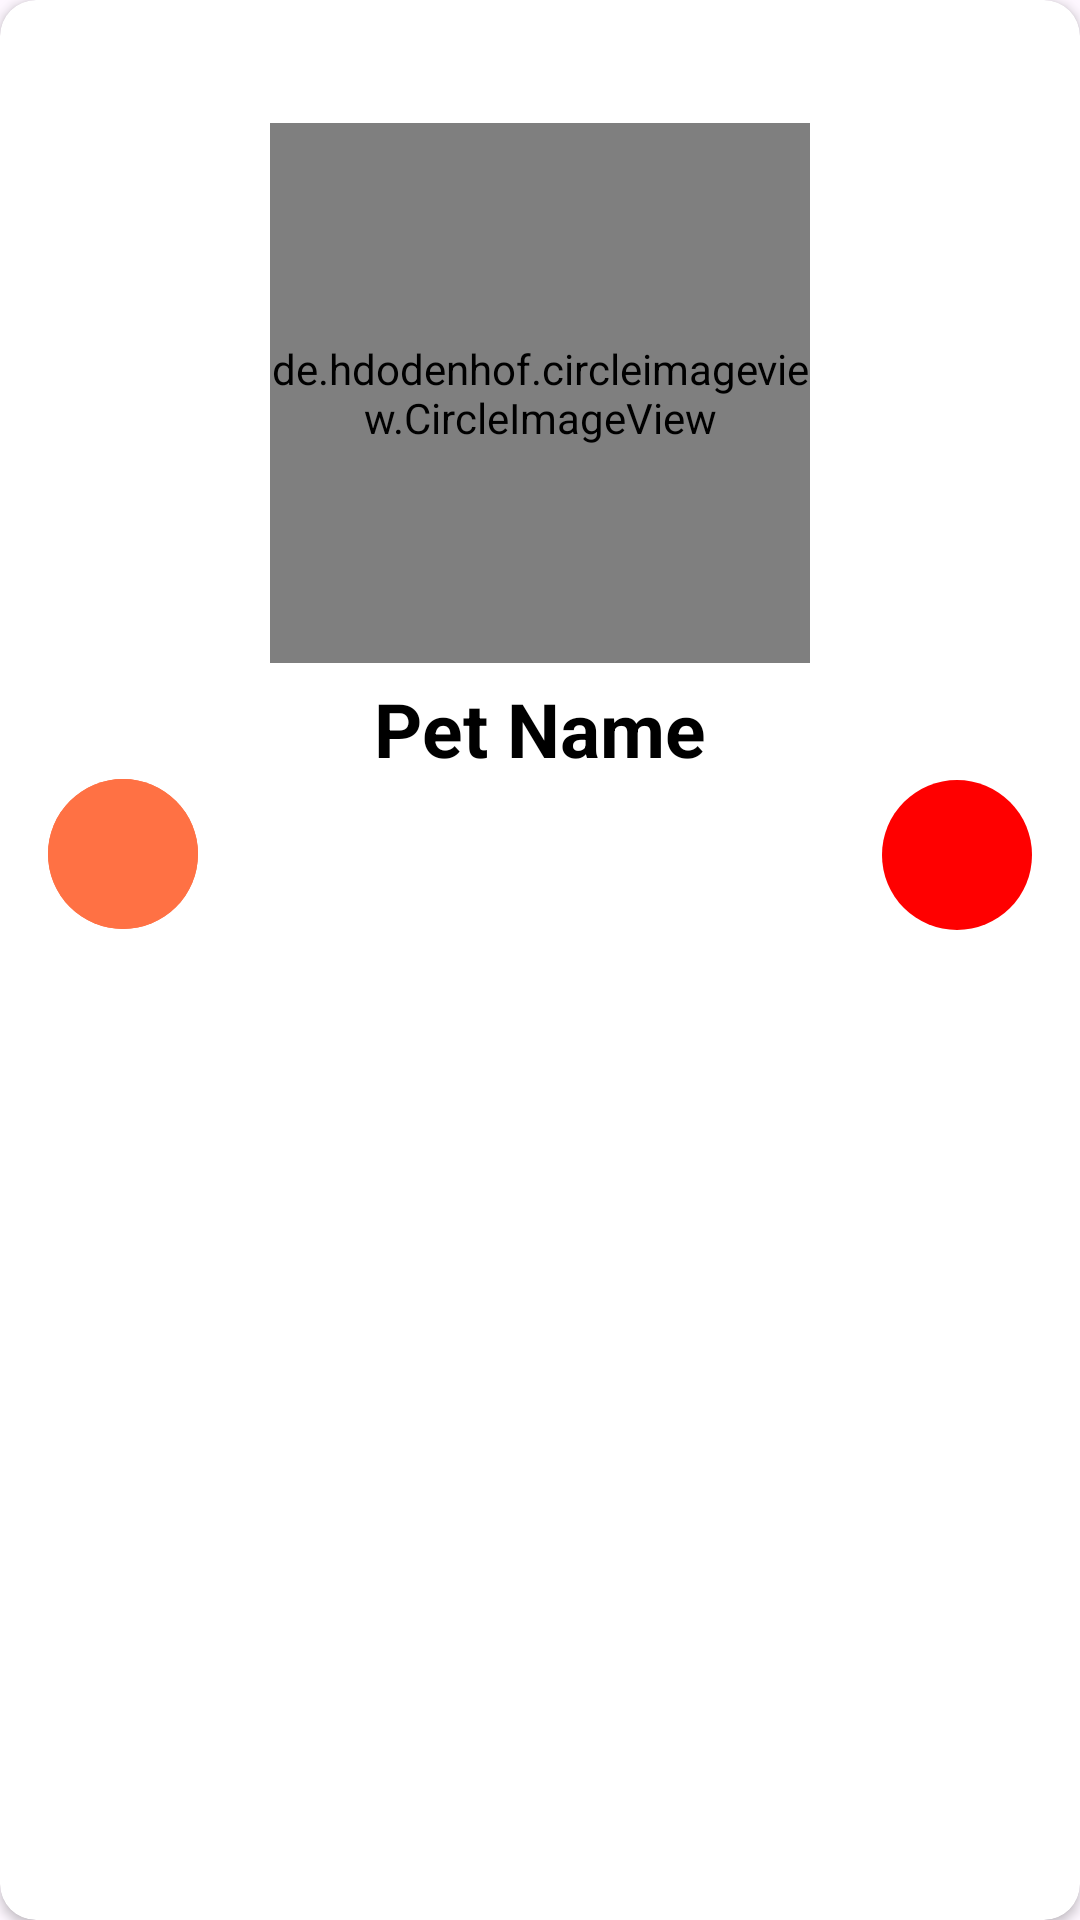

Android layout source for this screen:
<!-- AndroidManifest.xml: application theme Theme.MOBILEARIS -->
<!-- res/layout/fragment_item2.xml -->
<?xml version="1.0" encoding="utf-8"?>
<androidx.cardview.widget.CardView xmlns:android="http://schemas.android.com/apk/res/android"
    xmlns:app="http://schemas.android.com/apk/res-auto"
    android:layout_width="match_parent"
    android:layout_height="wrap_content"
    android:backgroundTint="#FFFFFF"
    android:layout_margin="8dp"
    android:elevation="15dp"
    app:cardCornerRadius="12dp">

    <LinearLayout
        android:layout_width="match_parent"
        android:layout_height="wrap_content"
        android:orientation="vertical"
        android:padding="16dp">

        
        <de.hdodenhof.circleimageview.CircleImageView
            android:id="@+id/image_view"
            android:layout_width="180dp"
            android:layout_height="180dp"
            android:layout_gravity="center_horizontal"
            android:layout_marginTop="25dp"
            android:src="@drawable/ic_profile"
            app:civ_border_color="#FF3131"
            app:civ_border_width="4dp" />

        <TextView
            android:id="@+id/text_view_creator"
            android:layout_width="wrap_content"
            android:layout_height="wrap_content"
            android:textStyle="bold"
            android:text="Pet Name"
            android:layout_marginTop="5dp"
            android:layout_gravity="center"
            android:textColor="@android:color/black"
            android:textSize="25dp" />

        <com.google.android.material.button.MaterialButton
            android:id="@+id/editPet"
            android:layout_width="50dp"
            android:layout_height="50dp"
            android:insetLeft="0dp"
            android:insetTop="0dp"
            android:insetRight="0dp"
            android:insetBottom="0dp"
            android:layout_gravity="left"
            app:icon="@drawable/ic_baseline_edit_24"
            app:iconTint="@color/cardview_light_background"
            android:backgroundTint="#FF7144"
            app:iconSize="28dp"
            app:iconGravity="textTop"
            app:iconPadding="0dp"
            android:paddingStart="4dp"
            android:paddingEnd="4dp" />

        <com.google.android.material.button.MaterialButton
            android:id="@+id/deletePet"
            android:layout_width="50dp"
            android:layout_height="50dp"
            android:layout_marginTop="-50dp"
            android:insetLeft="0dp"
            android:insetTop="0dp"
            android:insetRight="0dp"
            android:insetBottom="0dp"
            android:layout_gravity="right"
            app:icon="@drawable/ic_baseline_delete_24"
            app:iconTint="@color/cardview_light_background"
            app:iconSize="28dp"
            app:iconGravity="textTop"
            app:iconPadding="0dp"
            android:paddingStart="4dp"
            android:paddingEnd="4dp" />

        <TextView
            android:id="@+id/date"
            android:layout_width="wrap_content"
            android:layout_height="wrap_content"
            android:layout_gravity="right"
            android:textSize="20dp"
            android:textStyle="bold"
            android:visibility="invisible"
            android:layout_marginTop="-270dp"
            android:layout_marginRight="120dp"
            android:text="Created At: " />

        <TextView
            android:id="@+id/pid"
            android:layout_width="wrap_content"
            android:layout_height="wrap_content"
            android:layout_gravity="right"
            android:textSize="20dp"
            android:textStyle="bold"
            android:visibility="invisible"
            android:layout_marginTop="-270dp"
            android:layout_marginRight="120dp"
            android:text="petid: " />

    </LinearLayout>

</androidx.cardview.widget.CardView>
<!-- resources referenced by this layout -->
<resources>
  <style name="Theme.MOBILEARIS" parent="Theme.Material3.Light">
          
          <item name="colorPrimary">@color/purple_200</item>
          <item name="colorPrimaryVariant">@color/purple_200</item>
          <item name="colorOnPrimary">#FFFFFF</item>
          
          <item name="colorSecondary">#FF003B</item>
          <item name="colorSecondaryVariant">#E91E63</item>
          <item name="colorOnSecondary">@color/black</item>
          
          <item name="android:statusBarColor" tools:targetApi="l">#FFFFFF</item>
          
  
  
      </style>
  <color name="purple_200">#FF0000</color>
  <color name="black">#FF000000</color>
</resources>
